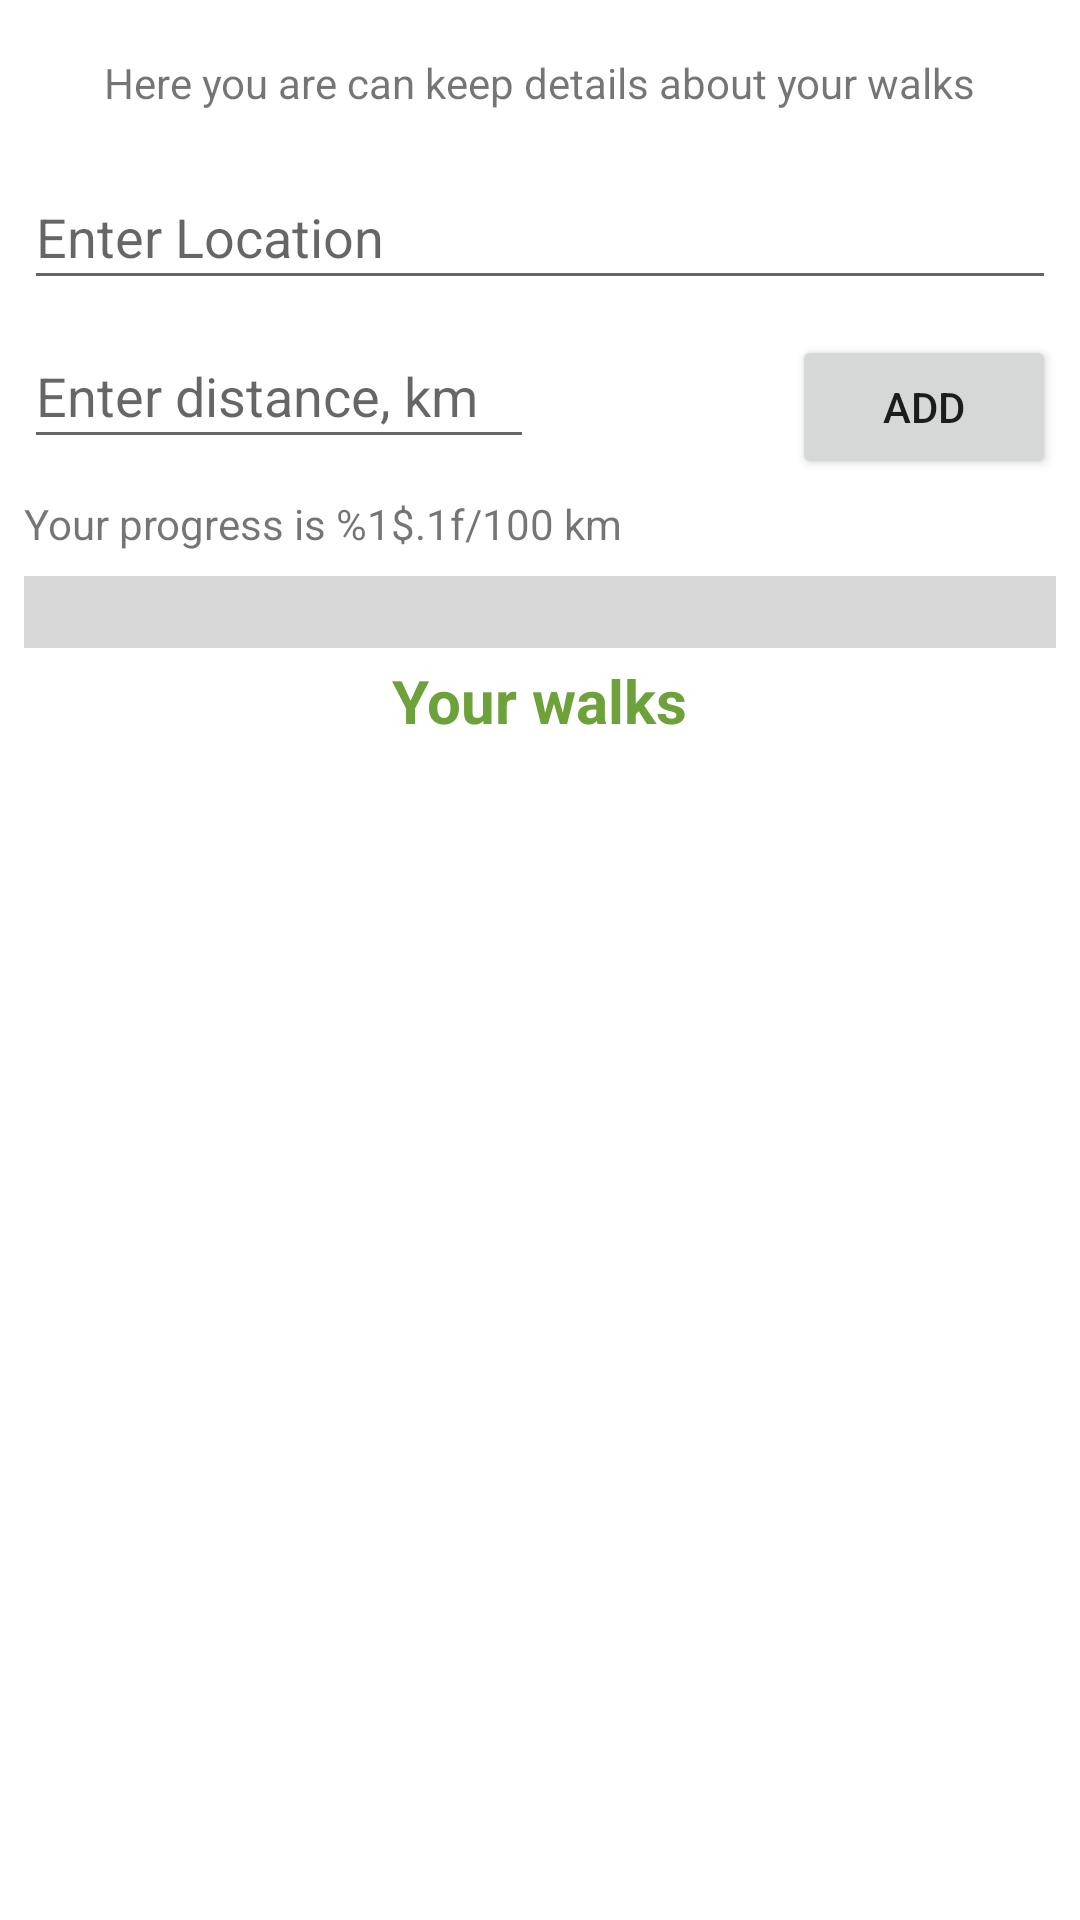

Layout XML and referenced resources for this Android screen:
<!-- AndroidManifest.xml: application theme Theme.Tracker -->
<!-- res/layout/activity_main.xml -->
<?xml version="1.0" encoding="utf-8"?>
<androidx.constraintlayout.widget.ConstraintLayout xmlns:android="http://schemas.android.com/apk/res/android"
    xmlns:app="http://schemas.android.com/apk/res-auto"
    xmlns:tools="http://schemas.android.com/tools"
    android:layout_width="match_parent"
    android:layout_height="match_parent"
    tools:context=".view.TrackerActivity">

    <include
        android:id="@+id/enter_fields"
        layout="@layout/activity_fields_and_progress"
        android:layout_width="match_parent"
        android:layout_height="wrap_content"
        android:layout_marginStart="8dp"
        android:layout_marginEnd="8dp"
        android:layout_marginBottom="4dp"
        app:layout_constraintEnd_toEndOf="parent"
        app:layout_constraintStart_toStartOf="parent"
        app:layout_constraintTop_toTopOf="parent"/>

    <include
        android:id="@+id/list_field"
        layout="@layout/activity_list"
        android:layout_width="0dp"
        android:layout_height="0dp"
        app:layout_constraintBottom_toBottomOf="parent"
        app:layout_constraintEnd_toEndOf="parent"
        app:layout_constraintStart_toStartOf="parent"
        app:layout_constraintTop_toBottomOf="@+id/enter_fields" />

</androidx.constraintlayout.widget.ConstraintLayout>
<!-- res/layout/activity_fields_and_progress.xml (included above) -->
<?xml version="1.0" encoding="utf-8"?>
<androidx.constraintlayout.widget.ConstraintLayout xmlns:android="http://schemas.android.com/apk/res/android"
    xmlns:app="http://schemas.android.com/apk/res-auto"
    xmlns:tools="http://schemas.android.com/tools"
    android:layout_width="wrap_content"
    android:layout_height="wrap_content"
    tools:context=".view.SavedWalksActivity">

    <TextView
        android:id="@+id/textNameList"
        android:layout_width="wrap_content"
        android:layout_height="wrap_content"
        android:layout_marginTop="18dp"
        android:text="@string/edit_text_hello_message"
        app:layout_constraintEnd_toEndOf="parent"
        app:layout_constraintStart_toStartOf="parent"
        app:layout_constraintTop_toTopOf="parent" />

    <EditText
        android:id="@+id/editTextLocation"
        android:layout_width="match_parent"
        android:layout_height="45dp"
        android:layout_marginTop="18dp"
        android:hint="@string/enter_location"
        android:imeOptions="actionNext"
        android:inputType="text"
        android:maxLength="80"
        app:layout_constraintTop_toBottomOf="@+id/textNameList" />

    <EditText
        android:id="@+id/editTextDistance"
        android:layout_width="170dp"
        android:layout_height="45dp"
        android:layout_marginTop="8dp"
        android:autofillHints="йцук"
        android:hint="@string/enter_distance_km"
        android:imeOptions="actionSend"
        android:inputType="numberDecimal"
        android:maxLength="5"
        app:layout_constraintStart_toStartOf="parent"
        app:layout_constraintTop_toBottomOf="@+id/editTextLocation" />

    <Button
        android:id="@+id/buttonAdd"
        android:layout_width="wrap_content"
        android:layout_height="wrap_content"
        android:layout_marginTop="16dp"
        android:layout_marginBottom="45dp"
        android:enabled="true"
        android:text="@string/add_button"
        app:layout_constraintBottom_toTopOf="@+id/progressBarDistance"
        app:layout_constraintEnd_toEndOf="parent"
        app:layout_constraintTop_toBottomOf="@+id/editTextLocation" />

    <TextView
        android:id="@+id/textYourProgress"
        android:layout_width="wrap_content"
        android:layout_height="wrap_content"
        android:layout_marginTop="12dp"
        android:text="@string/your_progress"
        app:layout_constraintStart_toStartOf="parent"
        app:layout_constraintTop_toBottomOf="@+id/editTextDistance" />

    <ProgressBar
        android:id="@+id/progressBarDistance"
        style="?android:attr/progressBarStyleHorizontal"
        android:layout_width="match_parent"
        android:layout_height="wrap_content"
        android:layout_marginTop="16dp"
        android:max="100"
        android:scaleY="8"
        app:layout_constraintStart_toStartOf="parent"
        app:layout_constraintTop_toBottomOf="@+id/textYourProgress" />

    <androidx.constraintlayout.widget.Guideline
        android:id="@+id/guideline2"
        android:layout_width="wrap_content"
        android:layout_height="wrap_content"
        android:orientation="vertical"
        app:layout_constraintGuide_begin="20dp" />

    <androidx.constraintlayout.widget.Guideline
        android:id="@+id/guideline3"
        android:layout_width="wrap_content"
        android:layout_height="wrap_content"
        android:orientation="vertical"
        app:layout_constraintGuide_begin="20dp" />

    <androidx.constraintlayout.widget.Guideline
        android:id="@+id/guideline4"
        android:layout_width="wrap_content"
        android:layout_height="wrap_content"
        android:orientation="vertical"
        app:layout_constraintGuide_begin="20dp" />

</androidx.constraintlayout.widget.ConstraintLayout>
<!-- res/layout/activity_list.xml (included above) -->
<?xml version="1.0" encoding="utf-8"?>
<androidx.constraintlayout.widget.ConstraintLayout xmlns:android="http://schemas.android.com/apk/res/android"
    xmlns:app="http://schemas.android.com/apk/res-auto"
    xmlns:tools="http://schemas.android.com/tools"
    android:layout_width="match_parent"
    android:layout_height="wrap_content"
    tools:context=".view.TrackerActivity">

    <TextView
        android:id="@+id/textListName"
        android:layout_width="wrap_content"
        android:layout_height="27dp"
        android:layout_marginStart="100dp"
        android:layout_marginTop="4dp"
        android:layout_marginEnd="100dp"
        android:layout_marginBottom="4dp"
        android:text="@string/text_your_walks"
        android:textColor="@color/green_700"
        android:textSize="20sp"
        android:textStyle="bold"
        app:layout_constraintBottom_toTopOf="@+id/recyclerViewSavedAddress"
        app:layout_constraintEnd_toEndOf="parent"
        app:layout_constraintStart_toStartOf="parent"
        app:layout_constraintTop_toTopOf="parent" />

    <androidx.recyclerview.widget.RecyclerView
        android:id="@+id/recyclerViewSavedAddress"
        android:layout_width="0dp"
        android:layout_height="0dp"
        android:layout_marginStart="4dp"
        android:layout_marginTop="4dp"
        android:layout_marginEnd="4dp"
        android:layout_marginBottom="4dp"
        app:layoutManager="androidx.recyclerview.widget.LinearLayoutManager"
        app:layout_constraintBottom_toBottomOf="parent"
        app:layout_constraintEnd_toEndOf="parent"
        app:layout_constraintStart_toStartOf="parent"
        app:layout_constraintTop_toBottomOf="@+id/textListName"
        tools:listitem="@layout/address_and_distance_item" />

    <TextView
        android:id="@+id/textViewFirstLaunch"
        android:layout_width="287dp"
        android:layout_height="wrap_content"
        android:layout_marginStart="24dp"
        android:layout_marginTop="56dp"
        android:layout_marginEnd="24dp"
        android:text="@string/firstWalkMessage"
        android:textColor="@color/green_700"
        android:textSize="18sp"
        android:textAlignment="center"
        android:visibility="invisible"
        app:layout_constraintEnd_toEndOf="@id/recyclerViewSavedAddress"
        app:layout_constraintStart_toStartOf="@+id/recyclerViewSavedAddress"
        app:layout_constraintTop_toBottomOf="@+id/textListName" />

</androidx.constraintlayout.widget.ConstraintLayout>
<!-- res/layout/address_and_distance_item.xml (included above) -->
<?xml version="1.0" encoding="utf-8"?>
<androidx.cardview.widget.CardView xmlns:android="http://schemas.android.com/apk/res/android"
    xmlns:app="http://schemas.android.com/apk/res-auto"
    android:id="@+id/cardViewLocationDistanceItem"
    android:layout_width="match_parent"
    android:layout_height="wrap_content"
    android:layout_marginStart="5dp"
    android:layout_marginTop="3dp"
    android:layout_marginEnd="5dp"
    android:layout_marginBottom="3dp"
    android:clickable="true"
    android:focusable="true"
    app:cardCornerRadius="2dp">

    <TextView
        android:id="@+id/inItemLocation"
        android:layout_width="match_parent"
        android:layout_height="wrap_content"
        android:layout_marginStart="10dp"
        android:layout_marginTop="5dp"
        android:layout_marginBottom="10dp"
        android:text="@string/location"
        android:textColor="@color/green_700"
        android:textStyle="bold" />

    <TextView
        android:id="@+id/inItemDistance"
        android:layout_width="match_parent"
        android:layout_height="wrap_content"
        android:layout_marginStart="10dp"
        android:layout_marginTop="25dp"
        android:layout_marginBottom="5dp"
        android:text="@string/distance" />

</androidx.cardview.widget.CardView>
<!-- resources referenced by this layout -->
<resources>
  <color name="green_700">#6da139</color>
  <string name="add_button">Add</string>
  <string name="distance" translatable="false">Distance</string>
  <string name="edit_text_hello_message">Here you are can keep details about your walks</string>
  <string name="enter_distance_km">Enter distance, km</string>
  <string name="enter_location">Enter Location</string>
  <string name="firstWalkMessage">Hi! This your first walk with us! Please add you notes about your walk 👍</string>
  <string name="location" translatable="false">Location</string>
  <string name="text_your_walks">Your walks</string>
  <string name="your_progress">Your progress is %1$.1f/100 km</string>
  <style name="Theme.Tracker" parent="Theme.MaterialComponents.DayNight.DarkActionBar">
          <item name="colorPrimary">@color/green_500</item>
          <item name="colorPrimaryVariant">@color/green_700</item>
          <item name="colorOnPrimary">@color/white</item>
          <item name="colorSecondary">@color/violet_700</item>
          <item name="colorSecondaryVariant">@color/violet_200</item>
          <item name="colorOnSecondary">@color/black</item>
          <item name="android:statusBarColor" tools:targetApi="l">?attr/colorPrimaryVariant</item>
      </style>
  <color name="green_500">#91c64b</color>
  <color name="white">#FFFFFFFF</color>
  <color name="violet_700">#6024b5</color>
  <color name="violet_200">#b497dd</color>
  <color name="black">#FF000000</color>
</resources>
